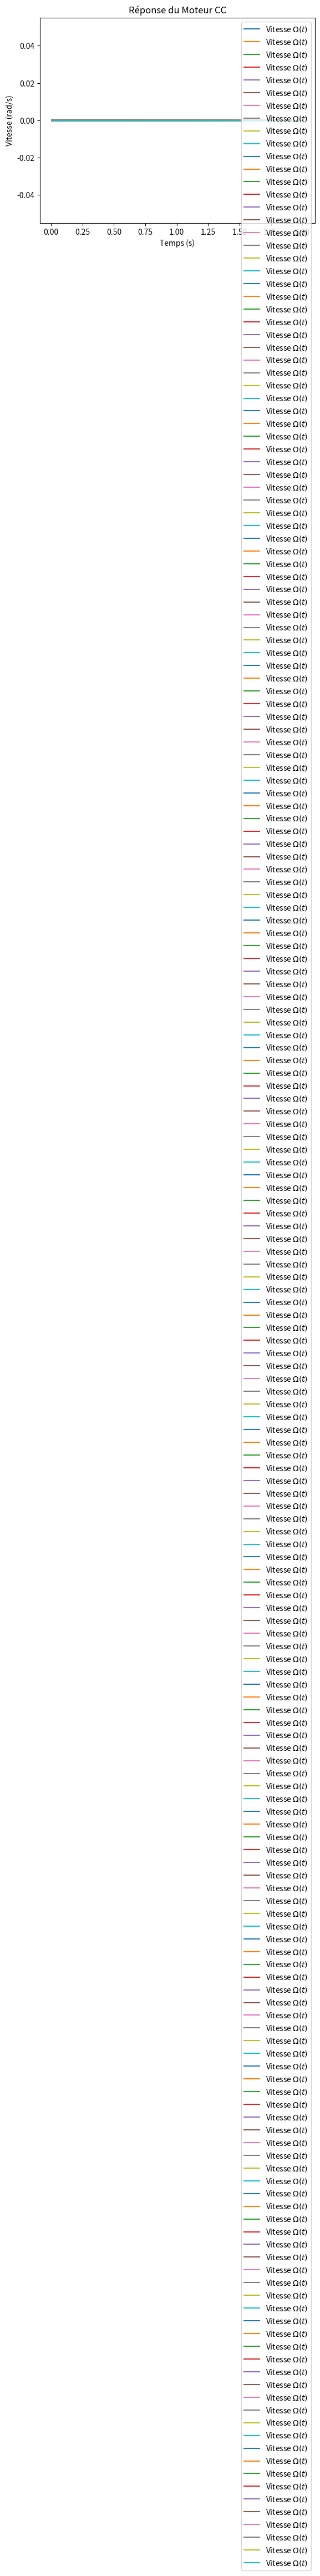

This chart was generated by the following Python code:
import matplotlib.pyplot as plt
import numpy as np

class MoteurCC:
    def __init__(self, resistance=1, inductance=0, fcem=0.01, couple=0.01, inertie=0.01, visc=0.1):

        self.R = resistance
        self.L = inductance
        self.Ke = fcem
        self.Kc = couple
        self.I = inertie
        self.Nu = visc

        # Variables d'état
        self.Um = 0
        self.i = 0
        self.omega = 0
        self.theta = 0

        # Liste pour l'historique (pour plot)
        self.time_history = []
        self.speed_history = []
        self.current_time = 0


    def __str__(self):        return (f"MoteurCC(R={self.R}, L={self.L}, Ke={self.Ke}, "
                f"Kt={self.Kt}, I={self.I}, Nu={self.Nu})")
    def __repr__(self):
        return str(self)
    

    def setVoltage(self, V):
        self.V = V
    def getPosition(self):
        return self.position
    def getSpeed(self):
        return self.speed
    def getTorque(self):
        return self.torque
    def getIntensity(self):
        return self.intensity
    

    def simule(self, step):
        """
        Simule un pas de temps (méthode d'Euler)[cite: 55].
        Intègre les équations différentielles électrique et mécanique.
        """
        # 1. Calcul de la force contre-électromotrice E(t) = ke * Omega(t) [cite: 22]
        E = self.Ke * self.omega
        
        # 2. Équation Électrique : Um = E + Ri + L(di/dt) [cite: 25]
        # Si L est très proche de 0, on utilise la relation algébrique (L=0) 
        if self.L < 1e-6: 
            self.i = (self.Um - E) / self.R
        else:
            di_dt = (self.Um - E - self.R * self.i) / self.L
            self.i += di_dt * step # Intégration d'Euler

        # 3. Calcul du Couple Moteur : Gamma = kc * i [cite: 16]
        self.couple = self.Kc * self.i
        
        # 4. Équation Mécanique : J(dOmega/dt) + f*Omega = Gamma [cite: 27]
        # Couple résistant (ici seulement frottement f*Omega, pas de charge externe par défaut)
        domega_dt = (self.couple - self.Nu * self.omega) / self.I

        # 5. Mise à jour des variables d'état (Intégration)
        self.omega += domega_dt * step
        self.theta += self.omega * step
        
        # 6. Mise à jour de l'historique pour plot()
        self.current_time += step
        self.time_history.append(self.current_time)
        self.speed_history.append(self.omega)

    def plot(self):
        plt.plot(self.time_history, self.speed_history, label='Vitesse $\Omega(t)$')
        plt.xlabel('Temps (s)')
        plt.ylabel('Vitesse (rad/s)')
        plt.title('Réponse du Moteur CC')
        plt.grid()
        plt.legend()

if __name__ == "__main__":
    m = MoteurCC()
    t = 0
    step = 0.01
    temps = [t]
    while t<2 :
        t=t+step
        temps.append(t)
        m.setVoltage(1)
        m.simule(step)
        m.plot()



"""mécaniques
• Entrées : Tension, charge (inertie ajoutée), couple extérieur
résistif, viscosité
• Sorties : Courant, couple, vitesse, position
méthodes :
• _init_, _str_, _repr_
• setVoltage(V)
• getPosition(), getSpeed(), getTorque(), getIntensity()
• simule(step)
• plot()"""